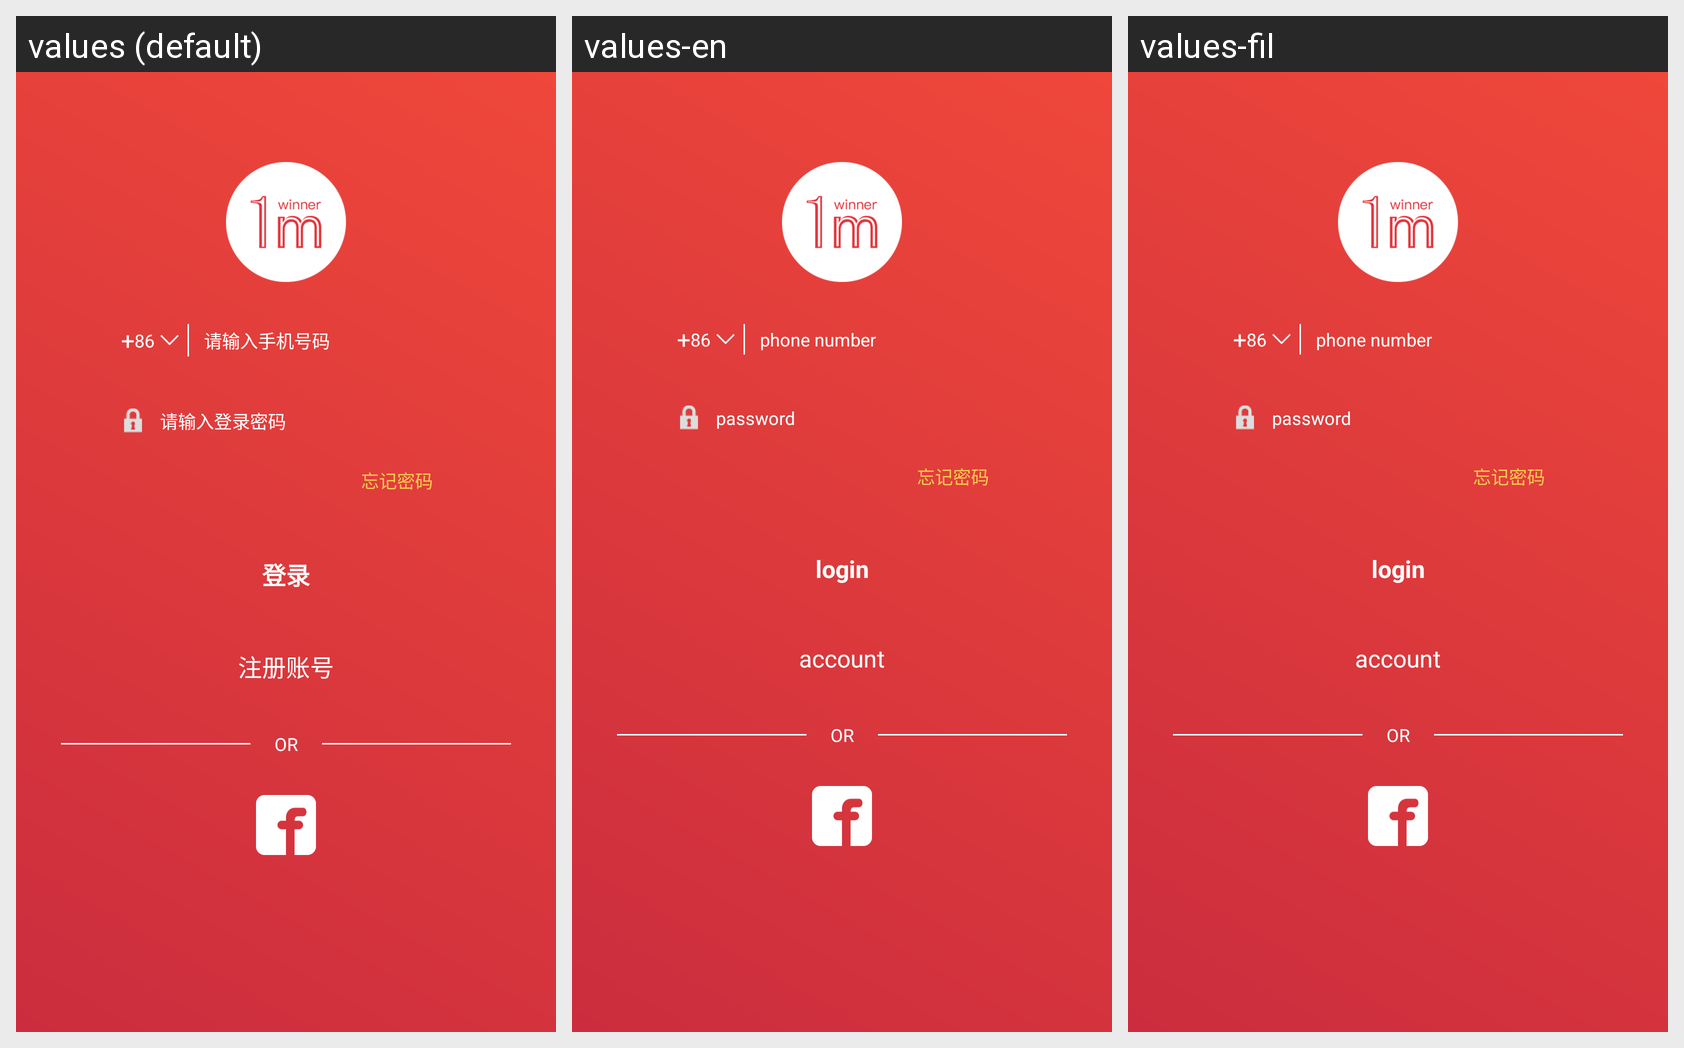

This grid shows one Android layout under several languages. Give, for every string resource on the screen, its name, the default text and each shown locale's text.
Android screen res/layout/login_activity.xml rendered under 3 locales, left to right: values (default), values-en, values-fil. Device: Nexus 5 (rendered at 1080×1920; each locale shown at half size, 540×960, under a caption strip naming it); theme MyTheme.
Strings drawn on this screen, with the default value and each locale's value (text and hints the layout hard-codes, and strings that could not be matched under every locale, appear in the picture but are not listed):

login_hint_mobile
  values: 请输入手机号码
  values-en: phone number
  values-fil: phone number

login_hint_pwd
  values: 请输入登录密码
  values-en: password
  values-fil: password

user_login
  values: 登录
  values-en: login
  values-fil: login

user_regist_account
  values: 注册账号
  values-en: account
  values-fil: account

login_or
  values: OR
  values-en: OR  [not translated; the default value is used]
  values-fil: OR  [not translated; the default value is used]
